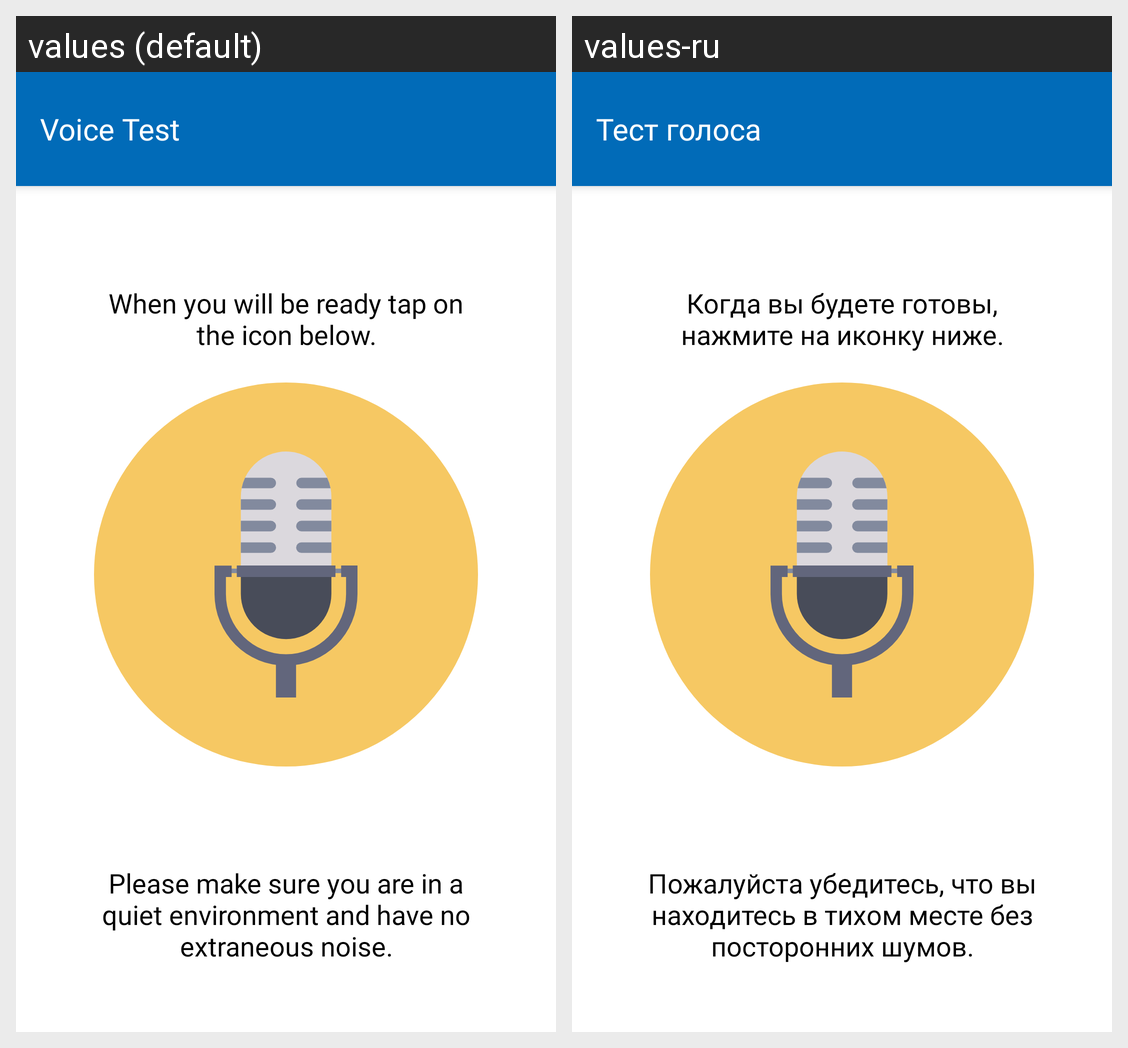

For this localized Android screen grid, give each drawn string resource with its value in every locale shown.
Android screen res/layout/fragment_voice.xml rendered under 2 locales, left to right: values (default), values-ru. Device: Nexus 5 (rendered at 1080×1920; each locale shown at half size, 540×960, under a caption strip naming it); theme Base.AppTheme.
Strings drawn on this screen, with the default value and each locale's value (text and hints the layout hard-codes, and strings that could not be matched under every locale, appear in the picture but are not listed):

voice_test_toolbar
  values: Voice Test
  values-ru: Тест голоса

voice_test_title
  values: When you will be ready tap on the icon below.
  values-ru: Когда вы будете готовы, нажмите на иконку ниже.

voice_test_advice
  values: Please make sure you are in a quiet environment and have no extraneous noise.
  values-ru: Пожалуйста убедитесь, что вы находитесь в тихом месте без посторонних шумов.
